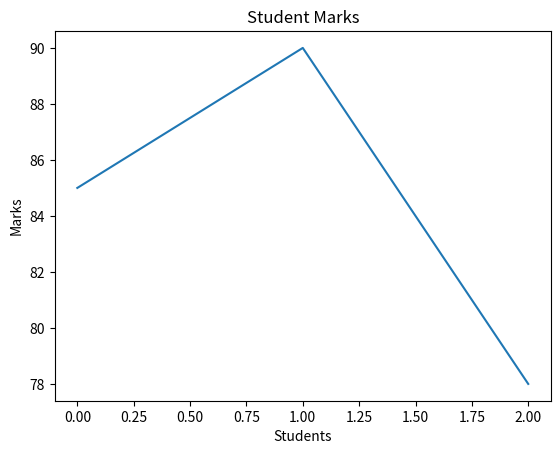

The script that saved this image:
import matplotlib.pyplot as plt

marks = [85, 90, 78]

plt.plot(marks)

plt.title("Student Marks")

plt.xlabel("Students")

plt.ylabel("Marks")

plt.show()
